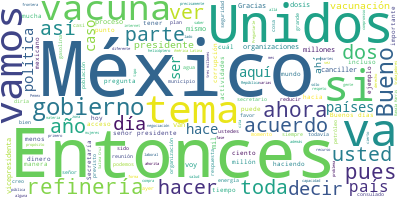

Values plotted in this chart, from the file beside it:
Participante, Texto, Sentimiento, Palabras, Dia, Mes, Anio
PRESIDENTE ANDRES MANUEL LOPEZ OBRADOR, Buenos días. Ánimo, ya falta menos., 0.0, 6, 04, 06, 2021
PRESIDENTE ANDRES MANUEL LOPEZ OBRADOR, Vamos a ser breves, porque tenemos que s…, 0.0, 74, 04, 06, 2021
PRESIDENTE ANDRES MANUEL LOPEZ OBRADOR, Este es un planteamiento que hemos venid…, 0.0, 20, 04, 06, 2021
PRESIDENTE ANDRES MANUEL LOPEZ OBRADOR, También se tomó la decisión de que esas …, 0.0, 82, 04, 06, 2021
PRESIDENTE ANDRES MANUEL LOPEZ OBRADOR, Sobre estos temas va a informar ya a det…, 0.0, 55, 04, 06, 2021
MARCELO EBRARD CASAUBON, Muchas gracias. Con su permiso, señor pr…, 0.0, 7, 04, 06, 2021
MARCELO EBRARD CASAUBON, Buenos días a todas y a todos., 0.0, 7, 04, 06, 2021
MARCELO EBRARD CASAUBON, Bueno, como ya lo informó el señor presi…, 0.0, 67, 04, 06, 2021
MARCELO EBRARD CASAUBON, Corresponde a la secretaría con las inst…, 0.0, 31, 04, 06, 2021
MARCELO EBRARD CASAUBON, Esta vacuna solamente necesita una dosis…, 0.0, 24, 04, 06, 2021
MARCELO EBRARD CASAUBON, El 27 de febrero de este año recibió aut…, 0.0, 53, 04, 06, 2021
MARCELO EBRARD CASAUBON, Estas dosis, por instrucción del señor p…, 0.0, 48, 04, 06, 2021
MARCELO EBRARD CASAUBON, Con las dosis de Johnson & Johnson prove…, 0.0, 43, 04, 06, 2021
MARCELO EBRARD CASAUBON, ¿Cuál es el 100 por ciento?, 0.0, 6, 04, 06, 2021
MARCELO EBRARD CASAUBON, Aquí tienen ustedes la población de los …, 0.0, 54, 04, 06, 2021
MARCELO EBRARD CASAUBON, En síntesis, un millón que aportan los E…, 0.0, 20, 04, 06, 2021
MARCELO EBRARD CASAUBON, Aquí está la distribución de los municip…, 0.0, 28, 04, 06, 2021
MARCELO EBRARD CASAUBON, Los más poblados son Tijuana, en primer …, 0.0, 46, 04, 06, 2021
MARCELO EBRARD CASAUBON, Aquí está el listado ya más detallado co…, 0.0, 19, 04, 06, 2021
MARCELO EBRARD CASAUBON, ¿Cuál es el objetivo y por qué están dán…, 0.0, 19, 04, 06, 2021
MARCELO EBRARD CASAUBON, El propósito es que la vacunación en Méx…, 0.0, 44, 04, 06, 2021
MARCELO EBRARD CASAUBON, Porque la razón por la cual esto no se h…, 0.0, 87, 04, 06, 2021
MARCELO EBRARD CASAUBON, Entonces, el objetivo es ese, que a fine…, 0.0, 40, 04, 06, 2021
MARCELO EBRARD CASAUBON, Adicionalmente, el señor presidente tamb…, 0.0, 64, 04, 06, 2021
MARCELO EBRARD CASAUBON, Esto será ya detallado seguramente hoy e…, 0.0, 35, 04, 06, 2021
MARCELO EBRARD CASAUBON, Eso sería por lo que hace a vacunas., 0.0, 8, 04, 06, 2021
MARCELO EBRARD CASAUBON, Y, si ustedes me permiten, para concluir…, 0.0, 48, 04, 06, 2021
MARCELO EBRARD CASAUBON, La parte medular de la agenda que tenemo…, 0.0, 52, 04, 06, 2021
MARCELO EBRARD CASAUBON, Y los temas de agenda que se han acordad…, 0.0, 93, 04, 06, 2021
MARCELO EBRARD CASAUBON, Muchas gracias., 0.0, 2, 04, 06, 2021
PRESIDENTE ANDRES MANUEL LOPEZ OBRADOR, Dos. Ah, perdón, hay lista. Bueno uno y …, 0.0, 23, 04, 06, 2021
PREGUNTA, Buenos días, señor presidente. Paola Guz…, 0.0, 8, 04, 06, 2021
PREGUNTA, Señor presidente, usted ha impulsado en …, 0.0, 42, 04, 06, 2021
PREGUNTA, Sin embargo, esta refinería es constante…, 0.0, 50, 04, 06, 2021
PREGUNTA, Entonces, mi pregunta es: ¿qué se puede …, 0.0, 27, 04, 06, 2021
PRESIDENTE ANDRES MANUEL LOPEZ OBRADOR, No, no podríamos hacer eso, lo más impor…, 0.0, 11, 04, 06, 2021
PRESIDENTE ANDRES MANUEL LOPEZ OBRADOR, Las refinerías se están modernizando y e…, 0.0, 62, 04, 06, 2021
PRESIDENTE ANDRES MANUEL LOPEZ OBRADOR, Entonces, como querían que se pudrieran …, 0.0, 56, 04, 06, 2021
PRESIDENTE ANDRES MANUEL LOPEZ OBRADOR, Cuando llegamos al gobierno se estaban i…, 0.0, 82, 04, 06, 2021
PRESIDENTE ANDRES MANUEL LOPEZ OBRADOR, Entonces, el plan de modernización de la…, 0.0, 73, 04, 06, 2021
PRESIDENTE ANDRES MANUEL LOPEZ OBRADOR, En el caso de la refinería de Salina Cru…, 0.0, 41, 04, 06, 2021
PRESIDENTE ANDRES MANUEL LOPEZ OBRADOR, Esto coincide con el periodo neoliberal,…, 0.0, 98, 04, 06, 2021
PRESIDENTE ANDRES MANUEL LOPEZ OBRADOR, Entonces, ahora se está llevando a cabo,…, 0.0, 40, 04, 06, 2021
PRESIDENTE ANDRES MANUEL LOPEZ OBRADOR, Por eso se está también construyendo la …, 0.0, 80, 04, 06, 2021
PRESIDENTE ANDRES MANUEL LOPEZ OBRADOR, ¿Esto qué significa?, 0.0, 3, 04, 06, 2021
PRESIDENTE ANDRES MANUEL LOPEZ OBRADOR, Que la administración de esa refinería e…, 0.0, 33, 04, 06, 2021
PRESIDENTE ANDRES MANUEL LOPEZ OBRADOR, Entonces, ahora se logró, porque tenemos…, 0.0, 58, 04, 06, 2021
PRESIDENTE ANDRES MANUEL LOPEZ OBRADOR, Entonces, yo estoy visitando las refiner…, 0.0, 33, 04, 06, 2021
PRESIDENTE ANDRES MANUEL LOPEZ OBRADOR, Antes de que llegáramos se incendió, hac…, 0.0, 29, 04, 06, 2021
PRESIDENTE ANDRES MANUEL LOPEZ OBRADOR, Bueno, todo eso se está atendiendo y a e…, 0.0, 50, 04, 06, 2021
PREGUNTA, (inaudible), 0.0, 1, 04, 06, 2021
PRESIDENTE ANDRES MANUEL LOPEZ OBRADOR, En esa refinería, sí, precisamente, hace…, 0.0, 12, 04, 06, 2021
PREGUNTA, ¿Qué intereses, señor presidente?, 0.0, 4, 04, 06, 2021
PRESIDENTE ANDRES MANUEL LOPEZ OBRADOR, Pues los que estaban acostumbrados a rob…, 0.0, 24, 04, 06, 2021
PRESIDENTE ANDRES MANUEL LOPEZ OBRADOR, Entonces, son procesos que estamos lleva…, 0.0, 59, 04, 06, 2021
PRESIDENTE ANDRES MANUEL LOPEZ OBRADOR, Lo otro, que el encargado de la segurida…, 0.0, 18, 04, 06, 2021
PRESIDENTE ANDRES MANUEL LOPEZ OBRADOR, Era una descomposición completa, imperab…, 0.0, 57, 04, 06, 2021
PRESIDENTE ANDRES MANUEL LOPEZ OBRADOR, Y en el caso de los ambientalistas, lo m…, 0.0, 54, 04, 06, 2021
PRESIDENTE ANDRES MANUEL LOPEZ OBRADOR, La entrega del agua a las grandes corpor…, 0.0, 35, 04, 06, 2021
PRESIDENTE ANDRES MANUEL LOPEZ OBRADOR, Y ahora aparecen los ambientalistas, seu…, 0.0, 41, 04, 06, 2021
... 324 more rows
